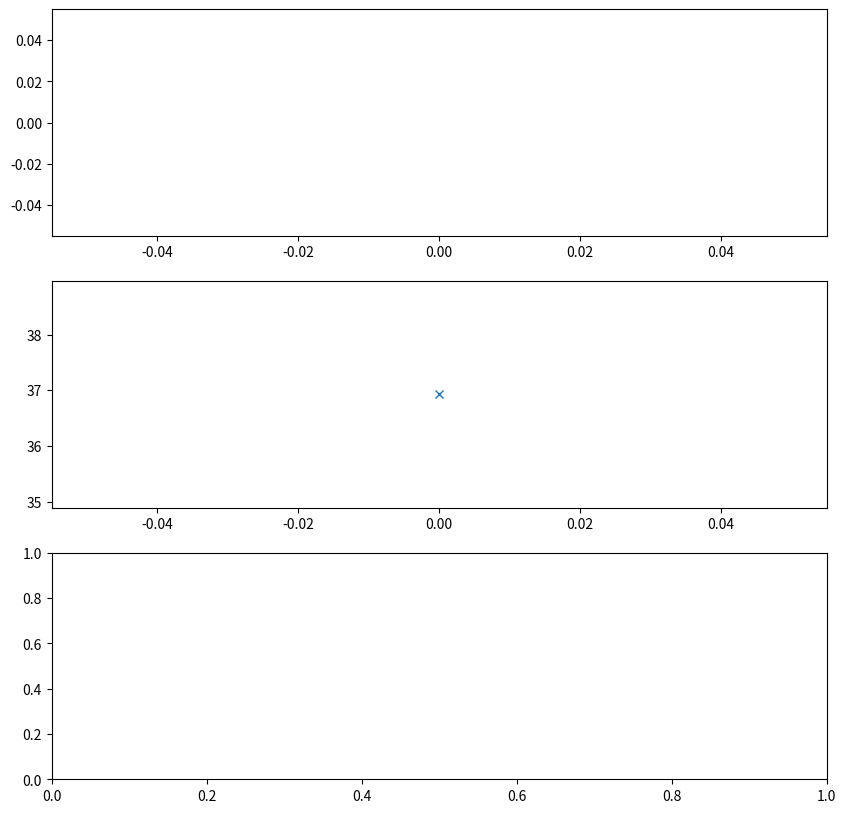

Write the Python code that produced this figure. (Note: this script raises an exception after producing the figure.)
import numpy as np
import scipy.stats as st
import seaborn as sns
import matplotlib.pyplot as plt
import matplotlib.mlab as mlab

# y = w x + e

def gaussian(x, mu, sig):
    return np.exp(-np.power(x - mu, 2.) / (2 * np.power(sig, 2.)))

def linear_regression():
    figPlot = plt.figure(figsize=(10,10))

    axPlot = figPlot.add_subplot(311)
    axGraph = figPlot.add_subplot(312)
    axContour = figPlot.add_subplot(313)

    mu = 16
    sigma = 10.8
    n = 1000

    k = 0

    labels = ['point{0}'.format(i) for i in range(n)]

    x_samples = np.zeros(1000)
    w_samples = np.zeros(1000)
    y_samples = np.zeros(1000)
    w_mu_samples = np.zeros(1000)
    cov_samples = np.zeros(1000)
    gaussian_plots = np.zeros(1000)
    for i in range(n):
       
    
        x_samples[i] = np.random.uniform(-10, 10)
        w_samples[i] = np.random.normal(mu, sigma)
        y_samples[i] = x_samples[i] * w_samples[i]
        w_mu  = np.mean(w_samples[0:k])
        cov = np.var(w_samples[0:k])

        w_mu_samples[i] = np.mean(w_samples[0:k])
        cov_samples[i] = cov
        k = k + 1

        ###### W Samples vs. Sample Number
        axGraph.clear()
        axGraph.plot(w_samples[0:k], 'x') 

        ###### Updated linear function y = w * x + e
        t1 = [-5, 5]
        t2 = [-5 * w_mu, 5 * w_mu]
        axPlot.plot(t1, t2) 

        ###### Updated W Normal Distribution
        axContour.clear()
        
        for j in range (k):
            gaussian_plot = np.linspace(w_mu_samples[i] - 3*cov_samples[i], w_mu_samples[i] + 3*cov_samples[i], 100)
            axContour.plot( gaussian_plot, mlab.normpdf(gaussian_plot, w_mu_samples[j], cov_samples[j]))
        
        plt.draw()
        plt.waitforbuttonpress()

    return samples






if __name__ == '__main__':
    linear_regression()